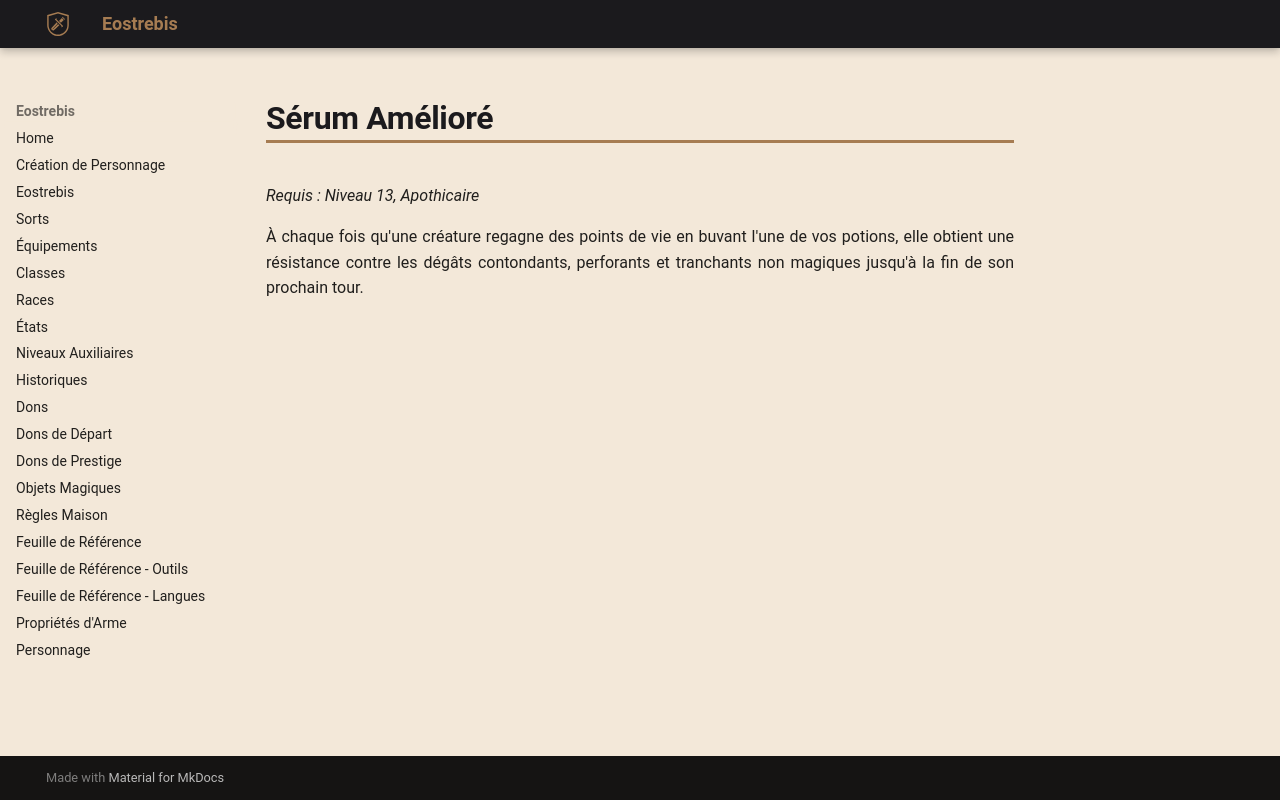

repository: Eostrebis/5e.VF · page: classes/Alchimiste/Découvertes/Sérum Amélioré/index.html · generator: mkdocs

---
writing_status: finished
---
*Requis : Niveau 13, Apothicaire*

À chaque fois qu'une créature regagne des points de vie en buvant l'une de vos potions, elle obtient une résistance contre les dégâts contondants, perforants et tranchants non magiques jusqu'à la fin de son prochain tour.
